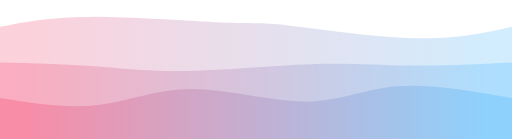
t = 0.00 s
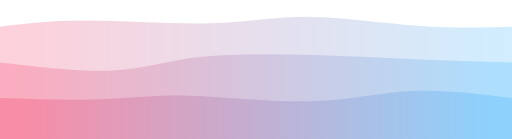
t = 0.75 s
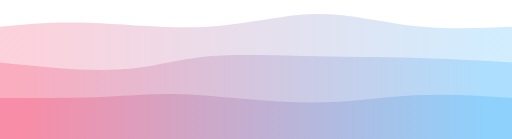
t = 1.25 s
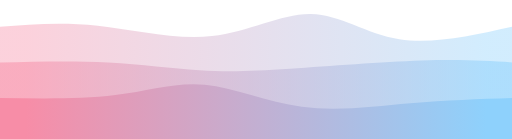
t = 2.00 s
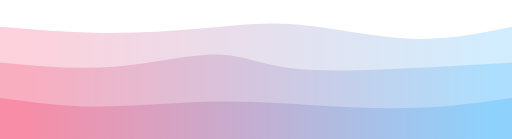
t = 2.75 s
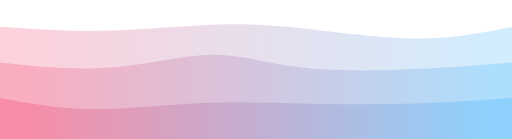
t = 3.25 s

The animated SVG that drew these frames (rendered in a browser with its animation timeline set to each time). Animation: 3 CSS @keyframes rules; one cycle of 4.00 s, repeats indefinitely.

<svg width="100%" height="100%" id="svg" viewBox="0 0 1440 390" xmlns="http://www.w3.org/2000/svg" class="transition duration-300 ease-in-out delay-150"><style>
          .path-0{
            animation:pathAnim-0 4s;
            animation-timing-function: linear;
            animation-iteration-count: infinite;
          }
          @keyframes pathAnim-0{
            0%{
              d: path("M 0,400 L 0,75 C 67.61722488038276,61.25837320574163 135.23444976076553,47.516746411483254 252,47 C 368.76555023923447,46.483253588516746 534.6794258373205,59.19138755980862 624,63 C 713.3205741626795,66.80861244019138 726.0478468899522,61.71770334928229 810,71 C 893.9521531100478,80.28229665071771 1049.1291866028707,103.9377990430622 1166,107 C 1282.8708133971293,110.0622009569378 1361.4354066985647,92.5311004784689 1440,75 L 1440,400 L 0,400 Z");
            }
            25%{
              d: path("M 0,400 L 0,75 C 71.866028708134,67.55502392344498 143.732057416268,60.11004784688995 243,61 C 342.267942583732,61.88995215311005 468.9377990430621,71.11483253588517 582,66 C 695.0622009569379,60.885167464114836 794.5167464114832,41.430622009569376 892,39 C 989.4832535885168,36.569377990430624 1084.9952153110048,51.162679425837325 1176,60 C 1267.0047846889952,68.83732057416267 1353.5023923444976,71.91866028708134 1440,75 L 1440,400 L 0,400 Z");
            }
            50%{
              d: path("M 0,400 L 0,75 C 86.82296650717703,67.94736842105263 173.64593301435406,60.894736842105274 275,72 C 376.35406698564594,83.10526315789473 492.23923444976083,112.36842105263158 596,101 C 699.7607655502392,89.63157894736842 791.3971291866029,37.63157894736842 874,39 C 956.6028708133971,40.36842105263158 1030.1722488038279,95.10526315789474 1123,110 C 1215.8277511961721,124.89473684210526 1327.9138755980862,99.94736842105263 1440,75 L 1440,400 L 0,400 Z");
            }
            75%{
              d: path("M 0,400 L 0,75 C 96.19138755980862,87.94736842105263 192.38277511961724,100.89473684210527 285,99 C 377.61722488038276,97.10526315789473 466.6602870813397,80.36842105263158 552,73 C 637.3397129186603,65.63157894736842 718.976076555024,67.63157894736841 824,78 C 929.023923444976,88.36842105263159 1057.4354066985645,107.10526315789474 1164,108 C 1270.5645933014355,108.89473684210526 1355.2822966507179,91.94736842105263 1440,75 L 1440,400 L 0,400 Z");
            }
            100%{
              d: path("M 0,400 L 0,75 C 67.61722488038276,61.25837320574163 135.23444976076553,47.516746411483254 252,47 C 368.76555023923447,46.483253588516746 534.6794258373205,59.19138755980862 624,63 C 713.3205741626795,66.80861244019138 726.0478468899522,61.71770334928229 810,71 C 893.9521531100478,80.28229665071771 1049.1291866028707,103.9377990430622 1166,107 C 1282.8708133971293,110.0622009569378 1361.4354066985647,92.5311004784689 1440,75 L 1440,400 L 0,400 Z");
            }
          }</style><defs><linearGradient id="gradient" x1="0%" y1="50%" x2="100%" y2="50%"><stop offset="5%" stop-color="#F78DA7"></stop><stop offset="95%" stop-color="#8ED1FC"></stop></linearGradient></defs><path d="M 0,400 L 0,75 C 67.61722488038276,61.25837320574163 135.23444976076553,47.516746411483254 252,47 C 368.76555023923447,46.483253588516746 534.6794258373205,59.19138755980862 624,63 C 713.3205741626795,66.80861244019138 726.0478468899522,61.71770334928229 810,71 C 893.9521531100478,80.28229665071771 1049.1291866028707,103.9377990430622 1166,107 C 1282.8708133971293,110.0622009569378 1361.4354066985647,92.5311004784689 1440,75 L 1440,400 L 0,400 Z" stroke="none" stroke-width="0" fill="url(#gradient)" fill-opacity="0.4" class="transition-all duration-300 ease-in-out delay-150 path-0"></path><style>
          .path-1{
            animation:pathAnim-1 4s;
            animation-timing-function: linear;
            animation-iteration-count: infinite;
          }
          @keyframes pathAnim-1{
            0%{
              d: path("M 0,400 L 0,175 C 86.25837320574166,177.01913875598086 172.51674641148333,179.03827751196172 255,185 C 337.4832535885167,190.96172248803828 416.1913875598085,200.86602870813397 524,199 C 631.8086124401915,197.13397129186603 768.7177033492824,183.49760765550238 875,180 C 981.2822966507176,176.50239234449762 1056.9377990430623,183.14354066985646 1146,184 C 1235.0622009569377,184.85645933014354 1337.531100478469,179.92822966507177 1440,175 L 1440,400 L 0,400 Z");
            }
            25%{
              d: path("M 0,400 L 0,175 C 124.71770334928232,192.3397129186603 249.43540669856463,209.6794258373206 339,202 C 428.56459330143537,194.3205741626794 482.97607655502384,161.62200956937798 563,148 C 643.0239234449762,134.37799043062202 748.6602870813399,139.8325358851675 857,145 C 965.3397129186601,150.1674641148325 1076.382775119617,155.04784688995215 1174,160 C 1271.617224880383,164.95215311004785 1355.8086124401916,169.97607655502392 1440,175 L 1440,400 L 0,400 Z");
            }
            50%{
              d: path("M 0,400 L 0,175 C 104.57416267942583,172.57894736842104 209.14832535885165,170.1578947368421 304,175 C 398.85167464114835,179.8421052631579 483.98086124401914,191.94736842105263 561,197 C 638.0191387559809,202.05263157894737 706.9282296650717,200.05263157894737 816,193 C 925.0717703349283,185.94736842105263 1074.306220095694,173.84210526315792 1185,170 C 1295.693779904306,166.15789473684208 1367.846889952153,170.57894736842104 1440,175 L 1440,400 L 0,400 Z");
            }
            75%{
              d: path("M 0,400 L 0,175 C 109.24401913875599,189.32535885167465 218.48803827751198,203.65071770334927 328,191 C 437.511961722488,178.34928229665073 547.291866028708,138.7224880382775 623,138 C 698.708133971292,137.2775119617225 740.3444976076556,175.45933014354065 831,192 C 921.6555023923444,208.54066985645935 1061.3301435406697,203.44019138755982 1171,197 C 1280.6698564593303,190.55980861244018 1360.3349282296651,182.7799043062201 1440,175 L 1440,400 L 0,400 Z");
            }
            100%{
              d: path("M 0,400 L 0,175 C 86.25837320574166,177.01913875598086 172.51674641148333,179.03827751196172 255,185 C 337.4832535885167,190.96172248803828 416.1913875598085,200.86602870813397 524,199 C 631.8086124401915,197.13397129186603 768.7177033492824,183.49760765550238 875,180 C 981.2822966507176,176.50239234449762 1056.9377990430623,183.14354066985646 1146,184 C 1235.0622009569377,184.85645933014354 1337.531100478469,179.92822966507177 1440,175 L 1440,400 L 0,400 Z");
            }
          }</style><defs><linearGradient id="gradient" x1="0%" y1="50%" x2="100%" y2="50%"><stop offset="5%" stop-color="#F78DA7"></stop><stop offset="95%" stop-color="#8ED1FC"></stop></linearGradient></defs><path d="M 0,400 L 0,175 C 86.25837320574166,177.01913875598086 172.51674641148333,179.03827751196172 255,185 C 337.4832535885167,190.96172248803828 416.1913875598085,200.86602870813397 524,199 C 631.8086124401915,197.13397129186603 768.7177033492824,183.49760765550238 875,180 C 981.2822966507176,176.50239234449762 1056.9377990430623,183.14354066985646 1146,184 C 1235.0622009569377,184.85645933014354 1337.531100478469,179.92822966507177 1440,175 L 1440,400 L 0,400 Z" stroke="none" stroke-width="0" fill="url(#gradient)" fill-opacity="0.53" class="transition-all duration-300 ease-in-out delay-150 path-1"></path><style>
          .path-2{
            animation:pathAnim-2 4s;
            animation-timing-function: linear;
            animation-iteration-count: infinite;
          }
          @keyframes pathAnim-2{
            0%{
              d: path("M 0,400 L 0,275 C 94.30622009569379,290.0047846889952 188.61244019138758,305.00956937799043 275,295 C 361.3875598086124,284.99043062200957 439.8564593301436,249.9665071770335 540,250 C 640.1435406698564,250.0334928229665 761.9617224880383,285.1244019138756 858,285 C 954.0382775119617,284.8755980861244 1024.2966507177032,249.53588516746413 1117,242 C 1209.7033492822968,234.46411483253587 1324.8516746411483,254.73205741626793 1440,275 L 1440,400 L 0,400 Z");
            }
            25%{
              d: path("M 0,400 L 0,275 C 103.87559808612443,274.4162679425837 207.75119617224885,273.83253588516743 290,273 C 372.24880382775115,272.16746411483257 432.87081339712915,271.08612440191393 531,275 C 629.1291866028708,278.91387559808607 764.7655502392345,287.82296650717706 878,284 C 991.2344497607655,280.17703349282294 1082.066985645933,263.622009569378 1172,260 C 1261.933014354067,256.377990430622 1350.9665071770335,265.688995215311 1440,275 L 1440,400 L 0,400 Z");
            }
            50%{
              d: path("M 0,400 L 0,275 C 114.69856459330143,276.8373205741627 229.39712918660285,278.67464114832535 324,267 C 418.60287081339715,255.32535885167462 493.11004784689,230.13875598086122 576,238 C 658.88995215311,245.86124401913878 750.1626794258373,286.77033492822966 849,300 C 947.8373205741627,313.22966507177034 1054.2392344497607,298.7799043062201 1154,290 C 1253.7607655502393,281.2200956937799 1346.8803827751196,278.11004784689 1440,275 L 1440,400 L 0,400 Z");
            }
            75%{
              d: path("M 0,400 L 0,275 C 78.55502392344494,290.2631578947369 157.11004784688987,305.5263157894737 255,310 C 352.88995215311013,314.4736842105263 470.1148325358853,308.1578947368421 576,302 C 681.8851674641147,295.8421052631579 776.4306220095693,289.8421052631579 877,293 C 977.5693779904307,296.1578947368421 1084.1626794258373,308.4736842105263 1179,307 C 1273.8373205741627,305.5263157894737 1356.9186602870814,290.2631578947369 1440,275 L 1440,400 L 0,400 Z");
            }
            100%{
              d: path("M 0,400 L 0,275 C 94.30622009569379,290.0047846889952 188.61244019138758,305.00956937799043 275,295 C 361.3875598086124,284.99043062200957 439.8564593301436,249.9665071770335 540,250 C 640.1435406698564,250.0334928229665 761.9617224880383,285.1244019138756 858,285 C 954.0382775119617,284.8755980861244 1024.2966507177032,249.53588516746413 1117,242 C 1209.7033492822968,234.46411483253587 1324.8516746411483,254.73205741626793 1440,275 L 1440,400 L 0,400 Z");
            }
          }</style><defs><linearGradient id="gradient" x1="0%" y1="50%" x2="100%" y2="50%"><stop offset="5%" stop-color="#F78DA7"></stop><stop offset="95%" stop-color="#8ED1FC"></stop></linearGradient></defs><path d="M 0,400 L 0,275 C 94.30622009569379,290.0047846889952 188.61244019138758,305.00956937799043 275,295 C 361.3875598086124,284.99043062200957 439.8564593301436,249.9665071770335 540,250 C 640.1435406698564,250.0334928229665 761.9617224880383,285.1244019138756 858,285 C 954.0382775119617,284.8755980861244 1024.2966507177032,249.53588516746413 1117,242 C 1209.7033492822968,234.46411483253587 1324.8516746411483,254.73205741626793 1440,275 L 1440,400 L 0,400 Z" stroke="none" stroke-width="0" fill="url(#gradient)" fill-opacity="1" class="transition-all duration-300 ease-in-out delay-150 path-2"></path></svg>
